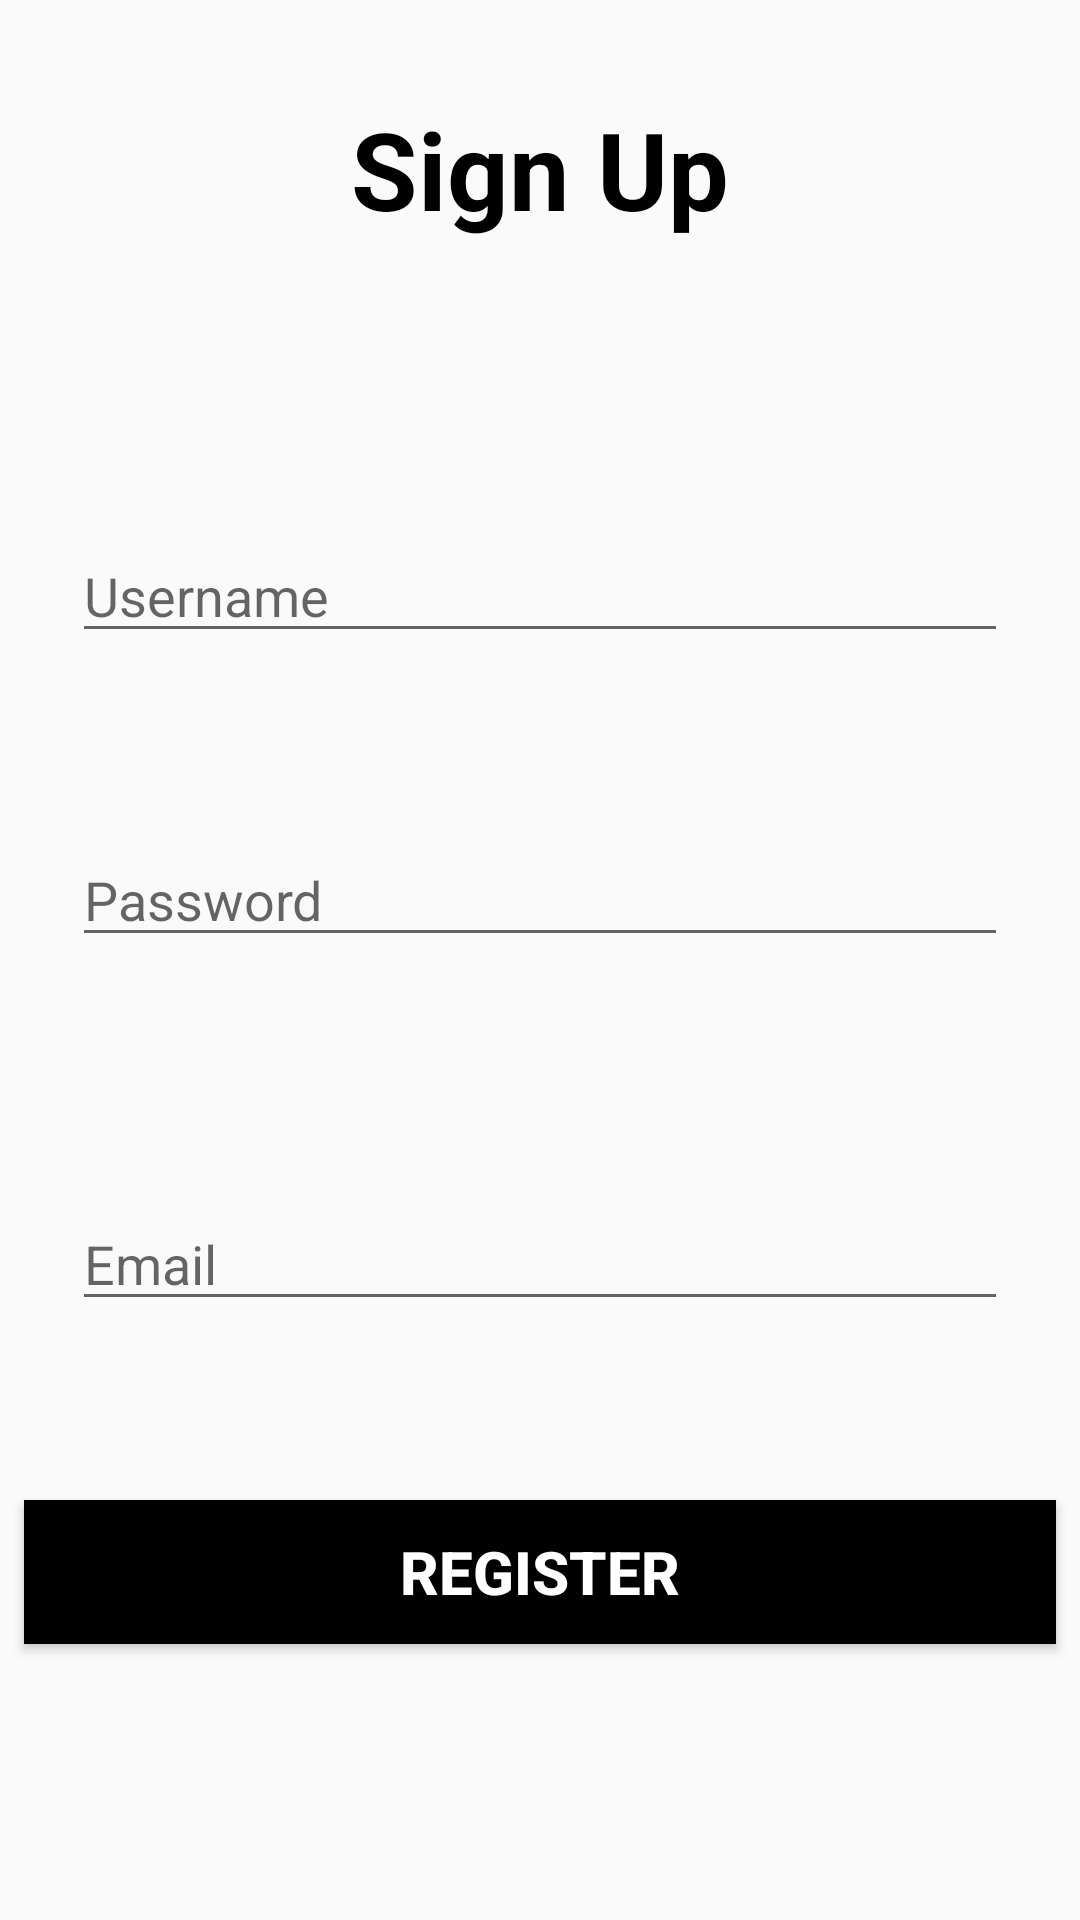

The Android layout XML behind this screen, and the referenced resources:
<!-- AndroidManifest.xml: application theme Theme.AppCompat.Light.DarkActionBar -->
<!-- res/layout/activity_register.xml -->
<?xml version="1.0" encoding="utf-8"?>
<androidx.constraintlayout.widget.ConstraintLayout xmlns:android="http://schemas.android.com/apk/res/android"
    xmlns:app="http://schemas.android.com/apk/res-auto"
    xmlns:tools="http://schemas.android.com/tools"
    android:layout_width="match_parent"
    android:layout_height="match_parent"
    tools:context=".RegisterActivity">

    <TextView
        android:id="@+id/textView"
        android:layout_width="wrap_content"
        android:layout_height="wrap_content"
        android:layout_marginTop="32dp"
        android:text="Sign Up"
        android:textColor="@color/black"
        android:textSize="36sp"
        android:textStyle="bold"
        app:layout_constraintEnd_toEndOf="parent"
        app:layout_constraintStart_toStartOf="parent"
        app:layout_constraintTop_toTopOf="parent" />

    <EditText
        android:id="@+id/userEditText"
        android:layout_width="0dp"
        android:layout_height="wrap_content"
        android:layout_marginStart="24dp"
        android:layout_marginLeft="24dp"
        android:layout_marginTop="96dp"
        android:layout_marginEnd="24dp"
        android:layout_marginRight="24dp"
        android:ems="10"
        android:hint="Username"
        android:inputType="textPersonName"
        app:layout_constraintEnd_toEndOf="parent"
        app:layout_constraintStart_toStartOf="parent"
        app:layout_constraintTop_toBottomOf="@+id/textView" />

    <EditText
        android:id="@+id/editText2"
        android:layout_width="0dp"
        android:layout_height="wrap_content"
        android:layout_marginStart="24dp"
        android:layout_marginLeft="24dp"
        android:layout_marginTop="60dp"
        android:layout_marginEnd="24dp"
        android:layout_marginRight="24dp"
        android:ems="10"
        android:hint="Password"
        android:inputType="textPassword"
        app:layout_constraintEnd_toEndOf="parent"
        app:layout_constraintHorizontal_bias="0.0"
        app:layout_constraintStart_toStartOf="parent"
        app:layout_constraintTop_toBottomOf="@+id/userEditText" />

    <EditText
        android:id="@+id/emailEditText"
        android:layout_width="0dp"
        android:layout_height="wrap_content"
        android:layout_marginStart="24dp"
        android:layout_marginLeft="24dp"
        android:layout_marginTop="80dp"
        android:layout_marginEnd="24dp"
        android:layout_marginRight="24dp"
        android:ems="10"
        android:hint="Email "
        android:inputType="textEmailAddress"
        app:layout_constraintEnd_toEndOf="parent"
        app:layout_constraintStart_toStartOf="parent"
        app:layout_constraintTop_toBottomOf="@+id/editText2" />

    <Button
        android:id="@+id/buttonRegister"
        android:layout_width="0dp"
        android:layout_height="48dp"
        android:layout_marginStart="8dp"
        android:layout_marginLeft="8dp"
        android:layout_marginEnd="8dp"
        android:layout_marginRight="8dp"
        android:layout_marginBottom="92dp"
        android:background="@color/black"
        android:text="Register"
        android:textColor="@color/white"
        android:textSize="20sp"
        android:textStyle="bold"
        app:layout_constraintBottom_toBottomOf="parent"
        app:layout_constraintEnd_toEndOf="parent"
        app:layout_constraintHorizontal_bias="0.498"
        app:layout_constraintStart_toStartOf="parent" />

</androidx.constraintlayout.widget.ConstraintLayout>
<!-- resources referenced by this layout -->
<resources>
  <color name="black">#FF000000</color>
  <color name="white">#FFFFFFFF</color>
</resources>
